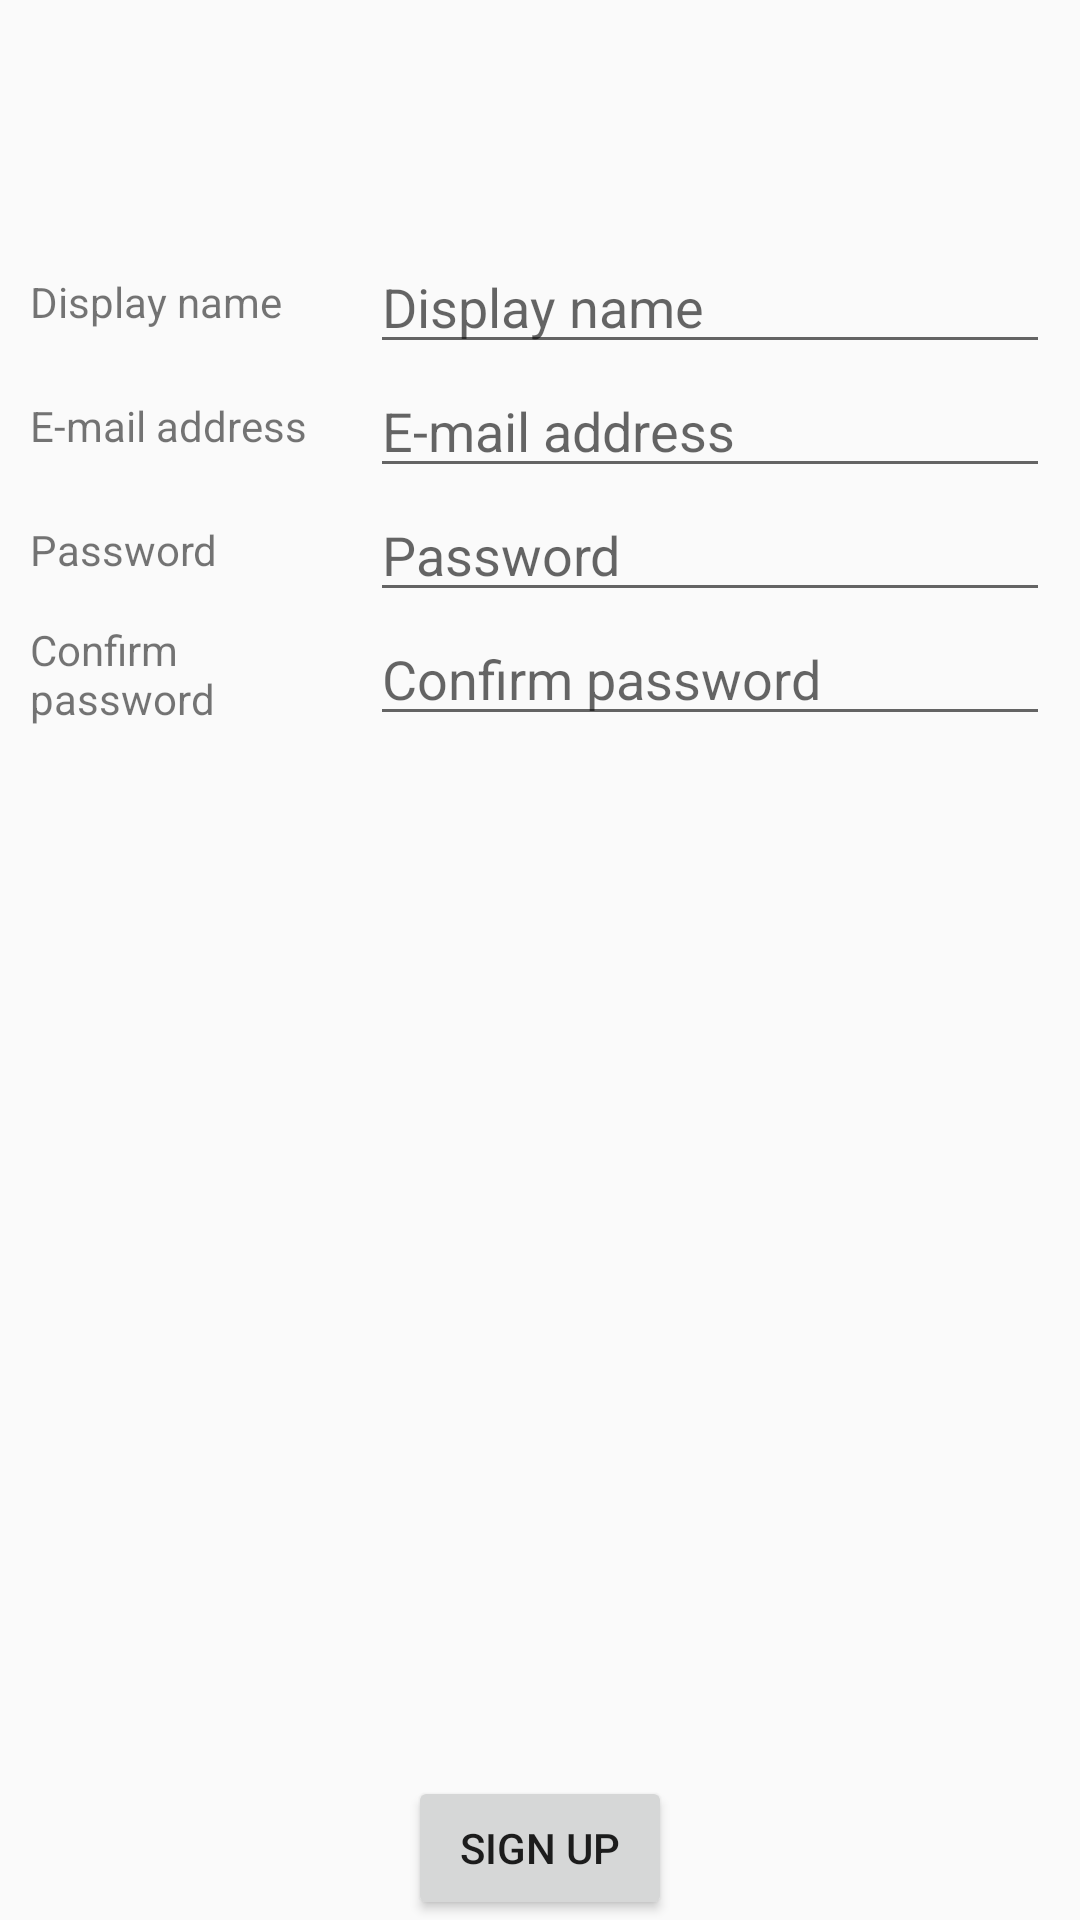

Layout XML and referenced resources for this Android screen:
<!-- AndroidManifest.xml: application theme AppTheme -->
<!-- res/layout/fragment_sign_up.xml -->
<?xml version="1.0" encoding="utf-8"?>
<LinearLayout
    xmlns:android="http://schemas.android.com/apk/res/android"
    xmlns:tools="http://schemas.android.com/tools"
    android:layout_width="match_parent"
    android:layout_height="wrap_content"
    android:orientation="vertical"
    android:paddingStart="5dp"
    android:paddingEnd="5dp"
    android:paddingTop="80dp"
    tools:context="seacoalCo.bill_it.SignUpFragment">

    <LinearLayout
        android:layout_width="match_parent"
        android:layout_height="wrap_content"
        android:orientation="horizontal"
        android:paddingStart="5dp"
        android:paddingEnd="5dp"
        android:gravity="center">
        <TextView
            android:id="@+id/textView12"
            android:layout_width="0dp"
            android:layout_height="wrap_content"
            android:layout_weight="1"
            android:text="@string/user_name" />

        <EditText
            android:id="@+id/nameField"
            android:layout_width="0dp"
            android:layout_height="wrap_content"
            android:layout_weight="2"
            android:ems="10"
            android:hint="@string/user_name"
            android:inputType="textPersonName" />
    </LinearLayout>

    <LinearLayout
        android:layout_width="match_parent"
        android:layout_height="wrap_content"
        android:orientation="horizontal"
        android:paddingStart="5dp"
        android:paddingEnd="5dp"
        android:gravity="center">

        <TextView
            android:id="@+id/textView13"
            android:layout_width="0dp"
            android:layout_height="wrap_content"
            android:layout_weight="1"
            android:text="@string/email" />

        <EditText
            android:id="@+id/mailField"
            android:layout_width="0dp"
            android:layout_height="wrap_content"
            android:layout_weight="2"
            android:ems="10"
            android:hint="@string/email"
            android:inputType="textEmailAddress" />
    </LinearLayout>

    <LinearLayout
        android:layout_width="match_parent"
        android:layout_height="wrap_content"
        android:orientation="horizontal"
        android:paddingStart="5dp"
        android:paddingEnd="5dp"
        android:gravity="center">

        <TextView
            android:layout_width="0dp"
            android:layout_height="wrap_content"
            android:layout_weight="1"
            android:text="@string/password" />

        <EditText
            android:id="@+id/passField"
            android:layout_width="0dp"
            android:layout_height="wrap_content"
            android:layout_weight="2"
            android:ems="10"
            android:hint="@string/password"
            android:inputType="textPassword" />
    </LinearLayout>

    <LinearLayout
        android:layout_width="match_parent"
        android:layout_height="wrap_content"
        android:orientation="horizontal"
        android:paddingStart="5dp"
        android:paddingEnd="5dp"
        android:gravity="center">

        <TextView
            android:layout_width="0dp"
            android:layout_height="wrap_content"
            android:layout_weight="1"
            android:text="@string/conf_password" />

        <EditText
            android:id="@+id/conf_password"
            android:layout_width="0dp"
            android:layout_height="wrap_content"
            android:layout_weight="2"
            android:ems="10"
            android:hint="@string/conf_password"
            android:inputType="textPassword" />
    </LinearLayout>

    <LinearLayout
        android:layout_width="match_parent"
        android:layout_height="match_parent"
        android:orientation="horizontal"
        android:gravity="center_horizontal|bottom">

        <Button
            android:id="@+id/sign_up_button"
            android:layout_width="wrap_content"
            android:layout_height="wrap_content"
            android:text="Sign up" />
    </LinearLayout>
</LinearLayout>
<!-- resources referenced by this layout -->
<resources>
  <string name="conf_password">Confirm password</string>
  <string name="email">E-mail address</string>
  <string name="password">Password</string>
  <string name="user_name">Display name</string>
  <style name="AppTheme" parent="Theme.AppCompat.Light.DarkActionBar">
          
          <item name="colorPrimary">@color/colorPrimary</item>
          <item name="colorPrimaryDark">@color/colorPrimaryDark</item>
          <item name="colorAccent">@color/colorAccent</item>
          <item name="windowActionBar">false</item>
          <item name="windowNoTitle">true</item>
      </style>
  <color name="colorPrimary">#4CAF50</color>
  <color name="colorPrimaryDark">#388E3C</color>
  <color name="colorAccent">#FFC107</color>
</resources>
